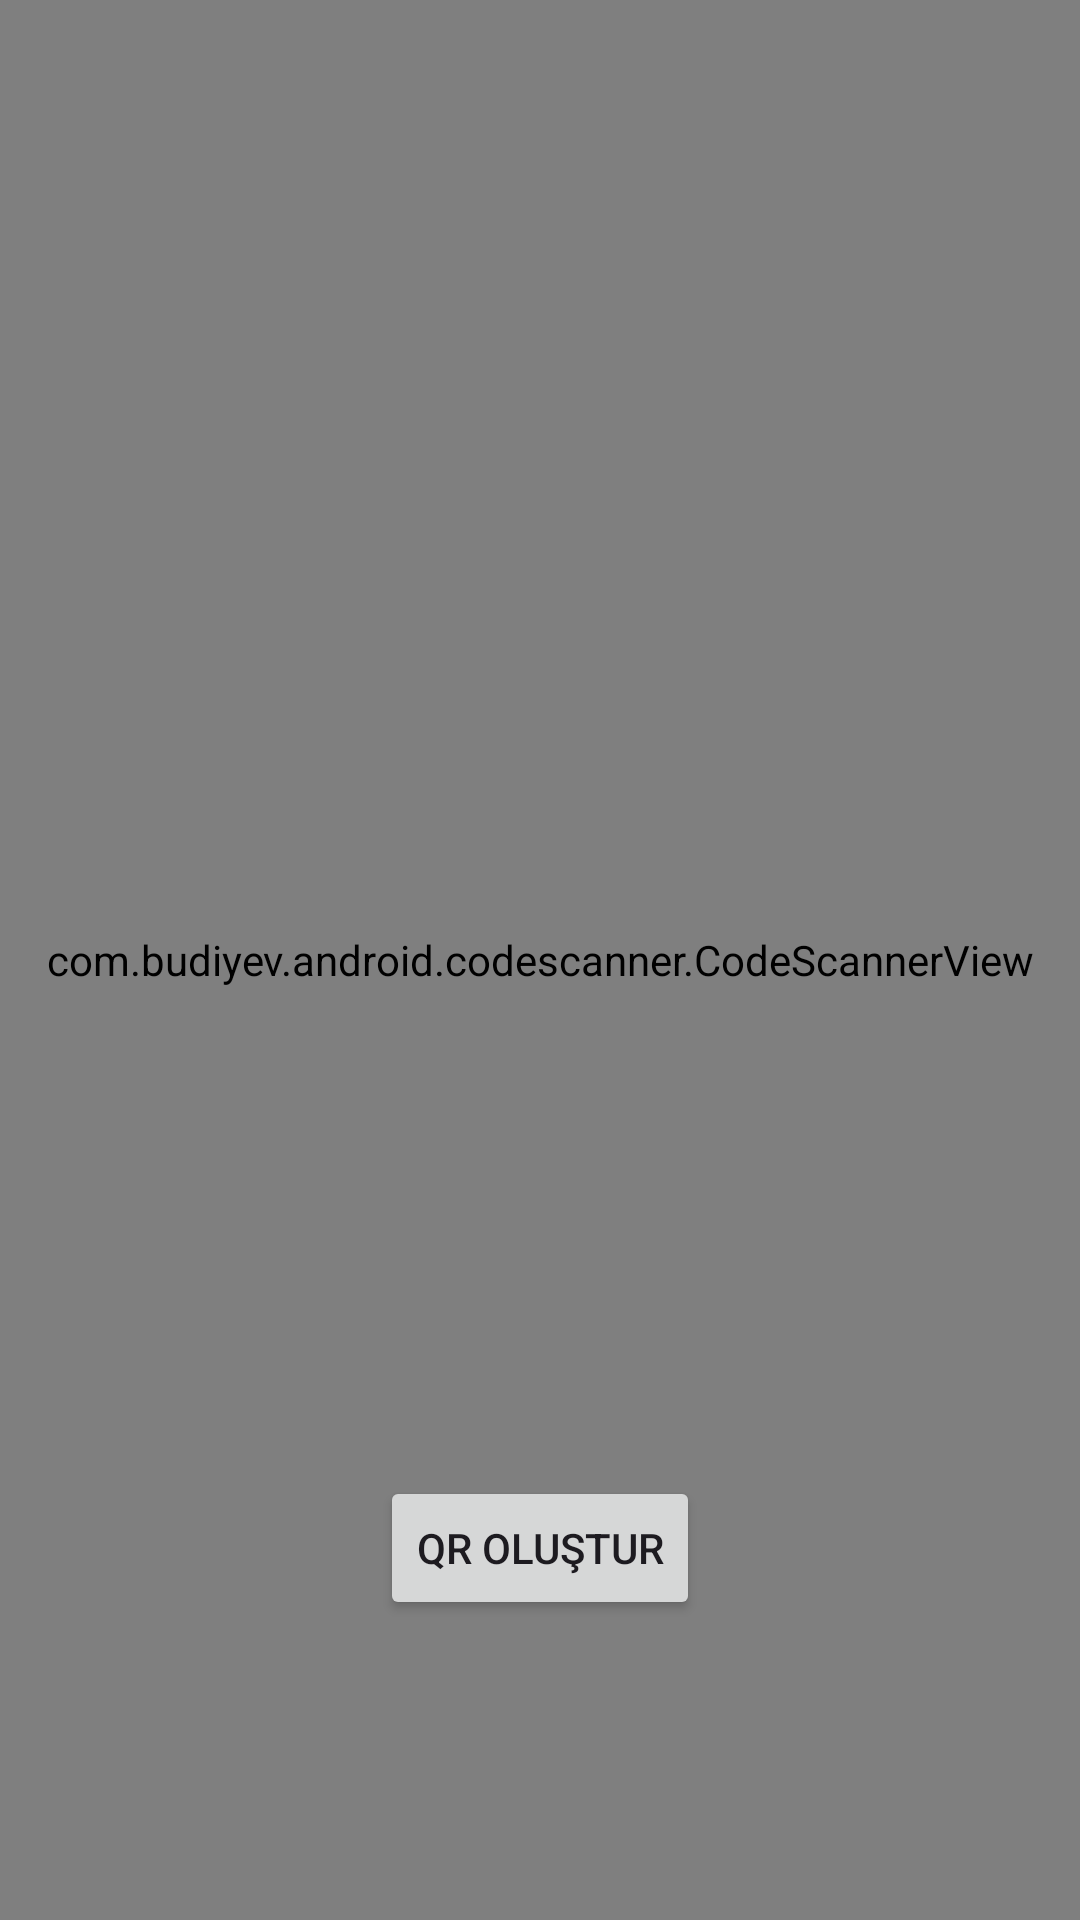

Here is an Android app screen rendered from its layout file. Give the layout XML and the strings, colors and styles it references.
<!-- AndroidManifest.xml: application theme Theme.QROkuyucuDeneme -->
<!-- res/layout/activity_main.xml -->
<?xml version="1.0" encoding="utf-8"?>
<FrameLayout
    xmlns:android="http://schemas.android.com/apk/res/android"
    xmlns:app="http://schemas.android.com/apk/res-auto"
    android:layout_width="match_parent"
    android:layout_height="match_parent">

    

    

    <com.budiyev.android.codescanner.CodeScannerView
        android:id="@+id/scanner_view"
        android:layout_width="match_parent"
        android:layout_height="match_parent"
        app:autoFocusButtonColor="@android:color/white"
        app:autoFocusButtonVisible="true"
        app:flashButtonColor="@android:color/white"
        app:flashButtonVisible="true"
        app:frameAspectRatioHeight="1"
        app:frameAspectRatioWidth="1"
        app:frameColor="@android:color/darker_gray"
        app:frameCornersRadius="20dp"
        app:frameCornersSize="50dp"
        app:frameSize="0.75"
        app:frameThickness="2dp"
        app:frameVerticalBias="0.5"
        app:maskColor="#77000000" />

    <Button
        android:id="@+id/btnGenerateQr"
        android:layout_width="wrap_content"
        android:layout_height="wrap_content"
        android:text="QR Oluştur"
        android:layout_gravity="bottom|center"
        android:layout_marginBottom="100dp"/>

    
    <Button
        android:id="@+id/btnCopy"
        android:layout_width="wrap_content"
        android:layout_height="wrap_content"
        android:text="Kopyala"
        android:layout_gravity="bottom|center"
        android:layout_marginBottom="40dp"
        android:visibility="gone"/>
</FrameLayout>
<!-- resources referenced by this layout -->
<resources>
  <style name="Theme.QROkuyucuDeneme" parent="Base.Theme.QROkuyucuDeneme" />
  <style name="Base.Theme.QROkuyucuDeneme" parent="Theme.Material3.DayNight.NoActionBar">
          
          
      </style>
</resources>
